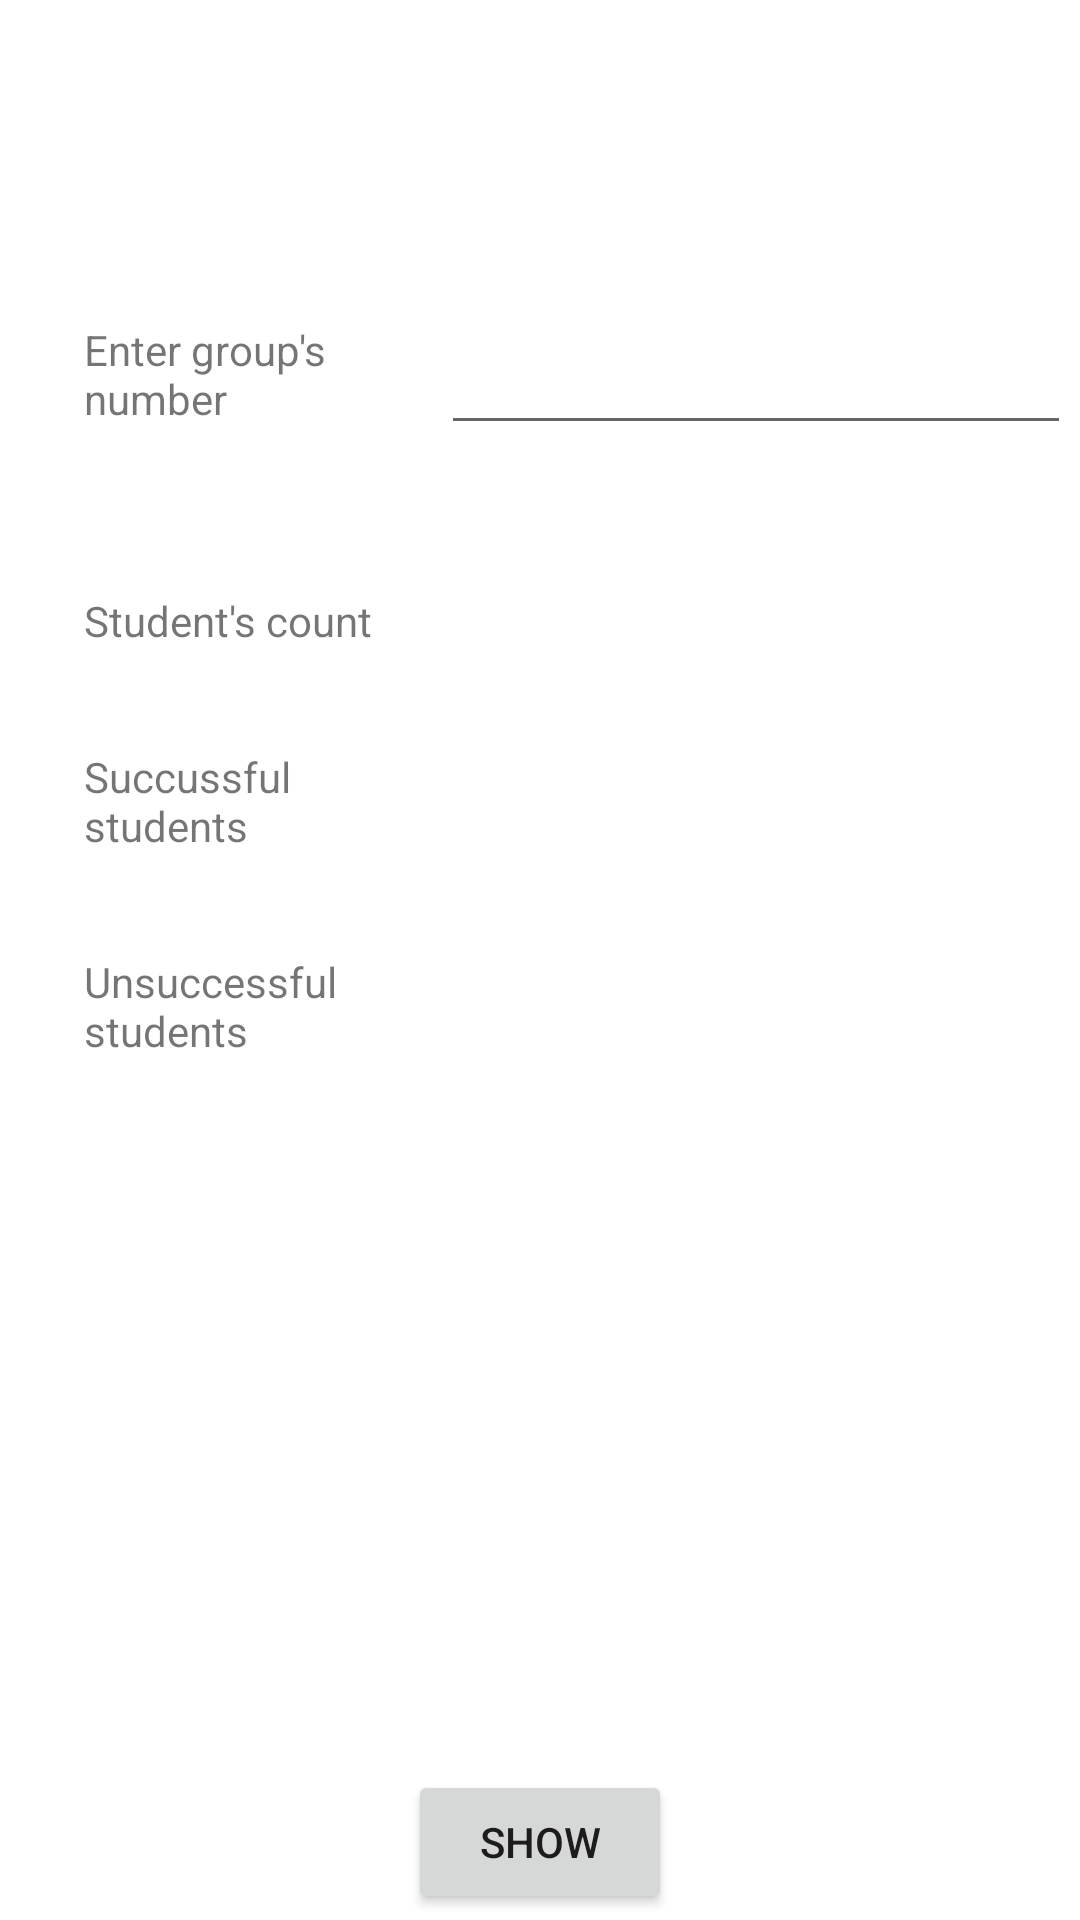

Android layout source for this screen:
<!-- AndroidManifest.xml: application theme Theme.DeKa -->
<!-- res/layout/fragment_group_info.xml -->
<?xml version="1.0" encoding="utf-8"?>
<androidx.constraintlayout.widget.ConstraintLayout xmlns:android="http://schemas.android.com/apk/res/android"
    xmlns:app="http://schemas.android.com/apk/res-auto"
    xmlns:tools="http://schemas.android.com/tools"
    android:layout_width="match_parent"
    android:layout_height="match_parent">

    <TextView
        android:id="@+id/textView37"
        android:layout_width="103dp"
        android:layout_height="wrap_content"
        android:layout_marginStart="28dp"
        android:layout_marginTop="107dp"
        android:text="Enter group's number"
        app:layout_constraintStart_toStartOf="parent"
        app:layout_constraintTop_toTopOf="parent" />

    <EditText
        android:id="@+id/groupNumberInfo"
        android:layout_width="wrap_content"
        android:layout_height="wrap_content"
        android:layout_marginStart="16dp"
        android:ems="10"
        android:inputType="textPersonName"
        app:layout_constraintStart_toEndOf="@+id/textView37"
        app:layout_constraintTop_toTopOf="@+id/textView37" />

    <TextView
        android:id="@+id/textView38"
        android:layout_width="103dp"
        android:layout_height="wrap_content"
        android:layout_marginTop="55dp"
        android:text="Student's count"
        app:layout_constraintStart_toStartOf="@+id/textView37"
        app:layout_constraintTop_toBottomOf="@+id/textView37" />

    <TextView
        android:id="@+id/studentsCount"
        android:layout_width="wrap_content"
        android:layout_height="wrap_content"
        android:layout_marginStart="16dp"
        app:layout_constraintStart_toEndOf="@+id/textView38"
        app:layout_constraintTop_toTopOf="@+id/textView38" />

    <TextView
        android:id="@+id/textView40"
        android:layout_width="103dp"
        android:layout_height="wrap_content"
        android:layout_marginTop="33dp"
        android:text="Succussful students"
        app:layout_constraintStart_toStartOf="@+id/textView38"
        app:layout_constraintTop_toBottomOf="@+id/textView38" />

    <TextView
        android:id="@+id/successStud"
        android:layout_width="wrap_content"
        android:layout_height="wrap_content"
        app:layout_constraintStart_toStartOf="@+id/studentsCount"
        app:layout_constraintTop_toTopOf="@+id/textView40" />

    <TextView
        android:id="@+id/textView42"
        android:layout_width="103dp"
        android:layout_height="wrap_content"
        android:layout_marginTop="33dp"
        android:text="Unsuccessful students"
        app:layout_constraintStart_toStartOf="@+id/textView40"
        app:layout_constraintTop_toBottomOf="@+id/textView40" />

    <TextView
        android:id="@+id/unsuccessStud"
        android:layout_width="wrap_content"
        android:layout_height="wrap_content"
        app:layout_constraintStart_toStartOf="@+id/successStud"
        app:layout_constraintTop_toTopOf="@+id/textView42" />

    <Button
        android:id="@+id/showInfo"
        android:layout_width="wrap_content"
        android:layout_height="wrap_content"
        android:layout_marginStart="2dp"
        android:layout_marginEnd="2dp"
        android:layout_marginBottom="2dp"
        android:text="Show"
        app:layout_constraintBottom_toBottomOf="parent"
        app:layout_constraintEnd_toEndOf="parent"
        app:layout_constraintStart_toStartOf="parent" />
</androidx.constraintlayout.widget.ConstraintLayout>
<!-- resources referenced by this layout -->
<resources>
  <style name="Theme.DeKa" parent="Theme.MaterialComponents.DayNight.DarkActionBar">
          
          <item name="colorPrimary">@color/purple_500</item>
          <item name="colorPrimaryVariant">@color/purple_700</item>
          <item name="colorOnPrimary">@color/white</item>
          
          <item name="colorSecondary">@color/teal_200</item>
          <item name="colorSecondaryVariant">@color/teal_700</item>
          <item name="colorOnSecondary">@color/black</item>
          
          <item name="android:statusBarColor" tools:targetApi="l">?attr/colorPrimaryVariant</item>
          
      </style>
  <!-- not gathered from this repository: default colours our renderer supplied (Android Studio template values) -->
  <color name="purple_500">#FF6200EE</color>
  <color name="purple_700">#FF3700B3</color>
  <color name="teal_200">#FF03DAC5</color>
  <color name="teal_700">#FF018786</color>
  <color name="black">#FF000000</color>
  <color name="white">#FFFFFFFF</color>
</resources>
